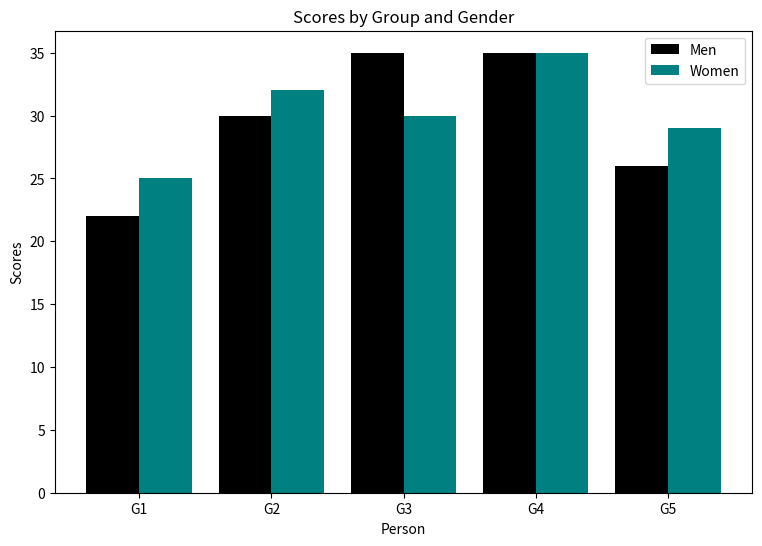

Source code (Python):
"""
7. Write a Python program to create bar plot of
scores by group and gender. Use multiple X values on
the same chart for men and women.
Sample Data:
Means (men) = (22, 30, 35, 35, 26)
Means (women) = (25, 32, 30, 35, 29)
"""

import numpy as np
import matplotlib.pyplot as plt

y1 = [22,30,35,35,26]
y2 = [25,32,30,35,29]
x_labels = ['G1','G2','G3','G4','G5']
x1 = np.arange(5)
width = 0.4
plt.figure(figsize = (9, 6))

plt.bar(x1-0.2,y1,color="black",width=width,label='Men')
plt.bar(x1+0.2,y2,color="teal",width=width,label='Women')
plt.xticks(x1,x_labels)



plt.xlabel("Person")
plt.ylabel("Scores")
plt.legend()

plt.title("Scores by Group and Gender")
plt.show()
